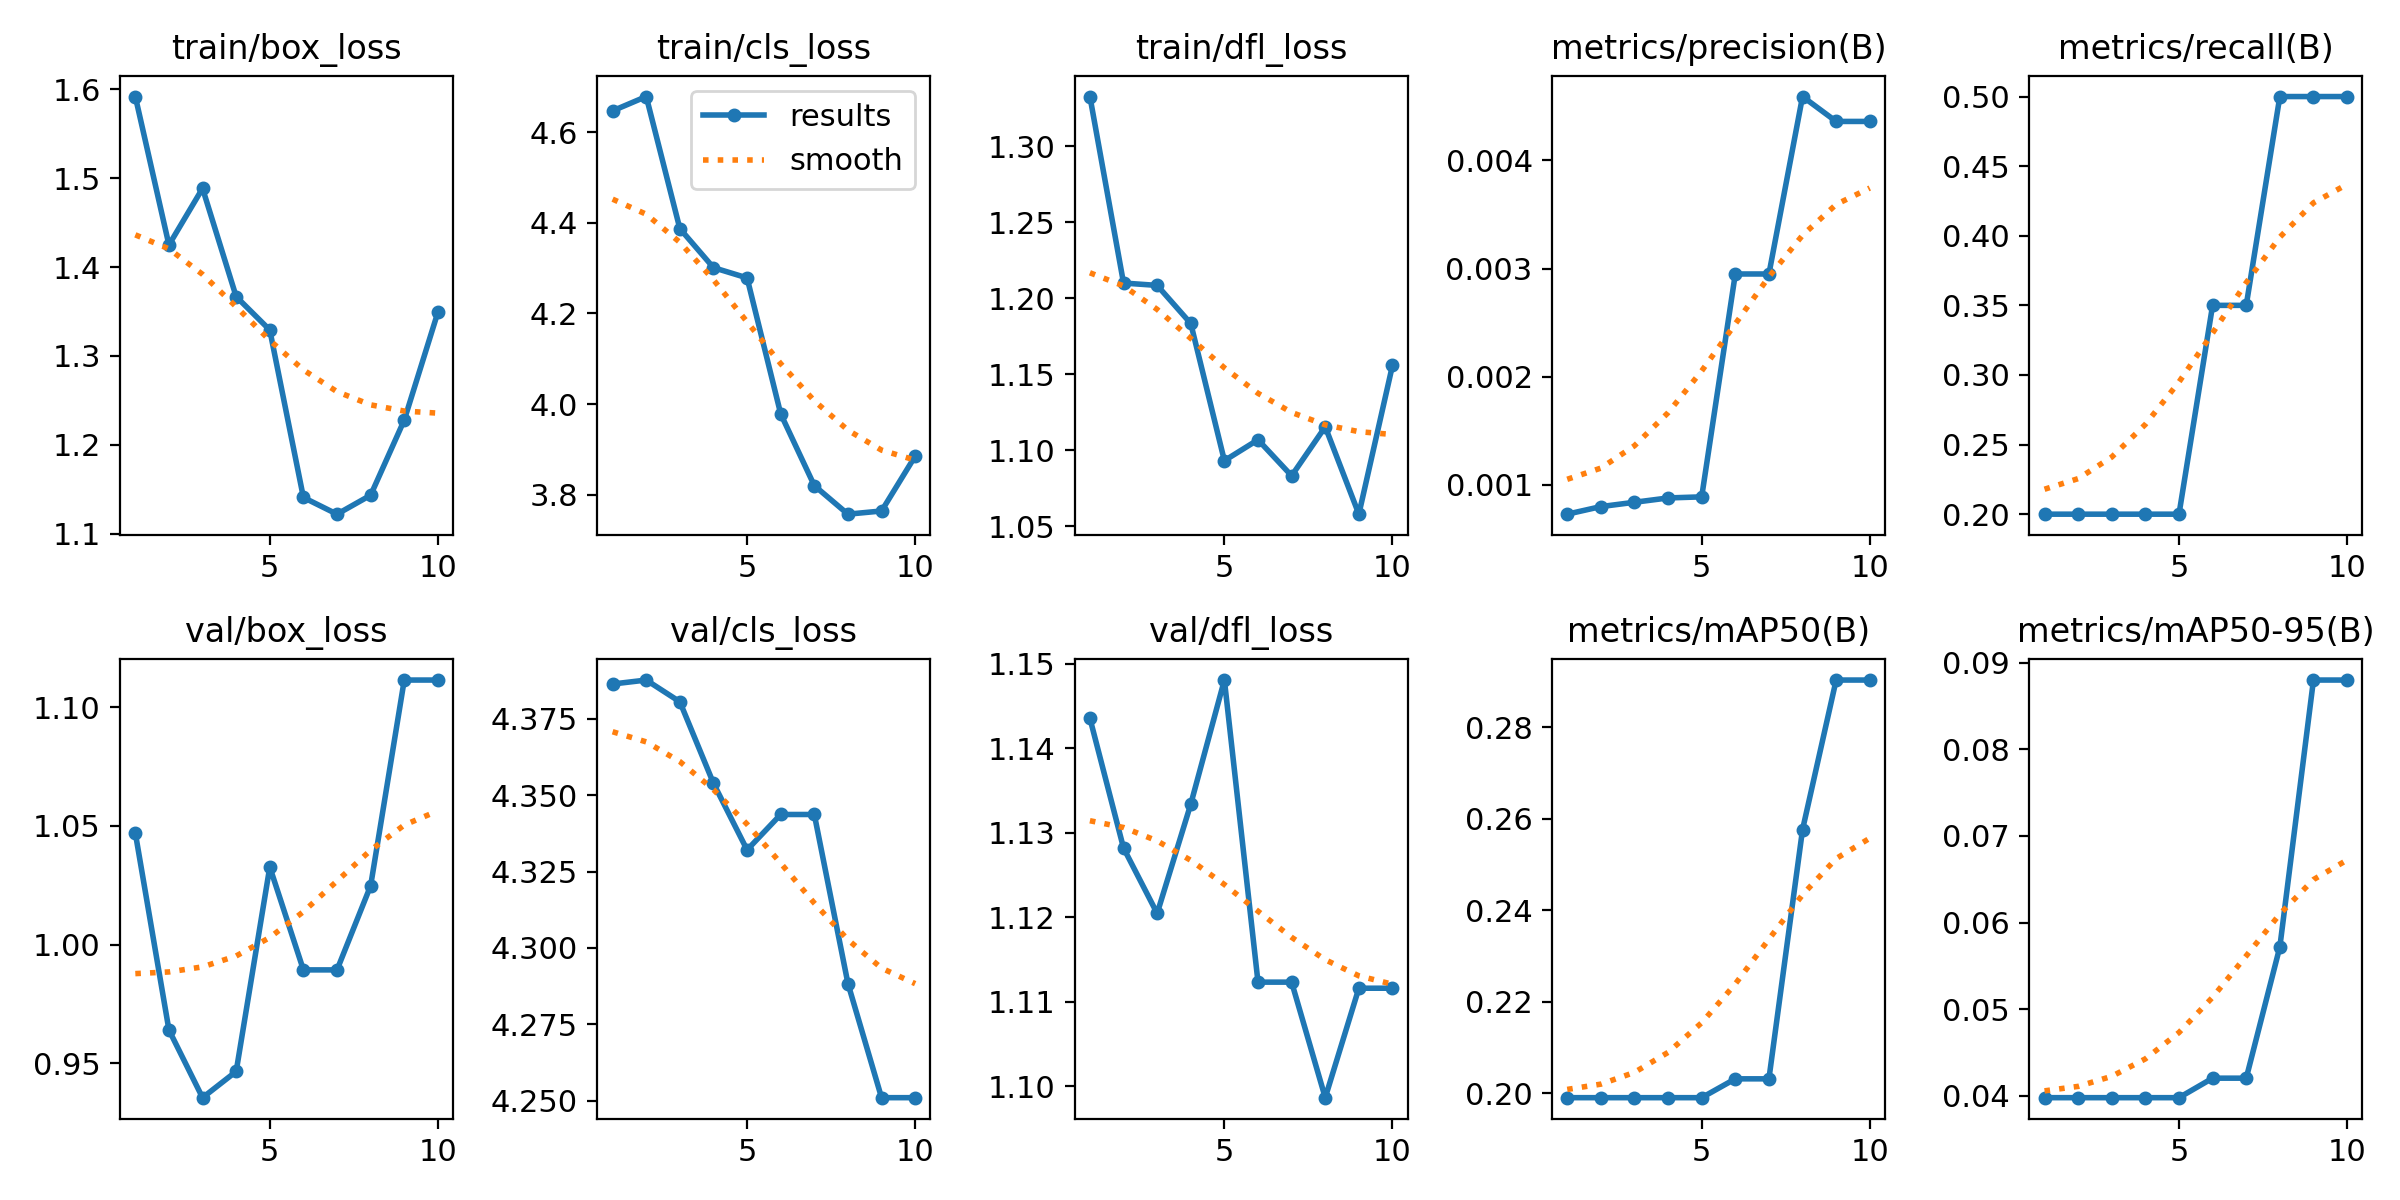

The file beside this chart, header and first rows:
epoch, time, train/box_loss, train/cls_loss, train/dfl_loss, metrics/precision(B), metrics/recall(B), metrics/mAP50(B), metrics/mAP50-95(B), val/box_loss, val/cls_loss, val/dfl_loss, lr/pg0, lr/pg1, lr/pg2
1, 17.69, 1.592, 4.647, 1.333, 0.00073, 0.2, 0.199, 0.0398, 1.047, 4.386, 1.144, 3.333e-05, 3.333e-05, 3.333e-05
2, 32.69, 1.425, 4.678, 1.21, 0.0008, 0.2, 0.199, 0.0398, 0.9641, 4.388, 1.128, 7.00708e-05, 7.00708e-05, 7.00708e-05
3, 41.21, 1.489, 4.387, 1.208, 0.00084, 0.2, 0.199, 0.0398, 0.9355, 4.381, 1.12, 9.80124e-05, 9.80124e-05, 9.80124e-05
4, 49.72, 1.367, 4.301, 1.183, 0.00088, 0.2, 0.199, 0.0398, 0.9466, 4.354, 1.133, 0.0001172, 0.0001172, 0.0001172
5, 58.01, 1.329, 4.278, 1.093, 0.00089, 0.2, 0.199, 0.0398, 1.033, 4.332, 1.148, 0.0001275, 0.0001275, 0.0001275
6, 66.34, 1.141, 3.979, 1.107, 0.00295, 0.35, 0.2031, 0.04205, 0.9894, 4.344, 1.112, 0.000129, 0.000129, 0.000129
7, 74.81, 1.122, 3.82, 1.083, 0.00295, 0.35, 0.2031, 0.04205, 0.9894, 4.344, 1.112, 0.0001218, 0.0001218, 0.0001218
8, 83.97, 1.143, 3.757, 1.115, 0.00459, 0.5, 0.2576, 0.05719, 1.025, 4.288, 1.099, 0.0001057, 0.0001057, 0.0001057
9, 92.23, 1.228, 3.765, 1.058, 0.00436, 0.5, 0.2903, 0.08798, 1.111, 4.251, 1.112, 8.08808e-05, 8.08808e-05, 8.08808e-05
10, 100.7, 1.349, 3.885, 1.156, 0.00436, 0.5, 0.2903, 0.08798, 1.111, 4.251, 1.112, 4.72286e-05, 4.72286e-05, 4.72286e-05
